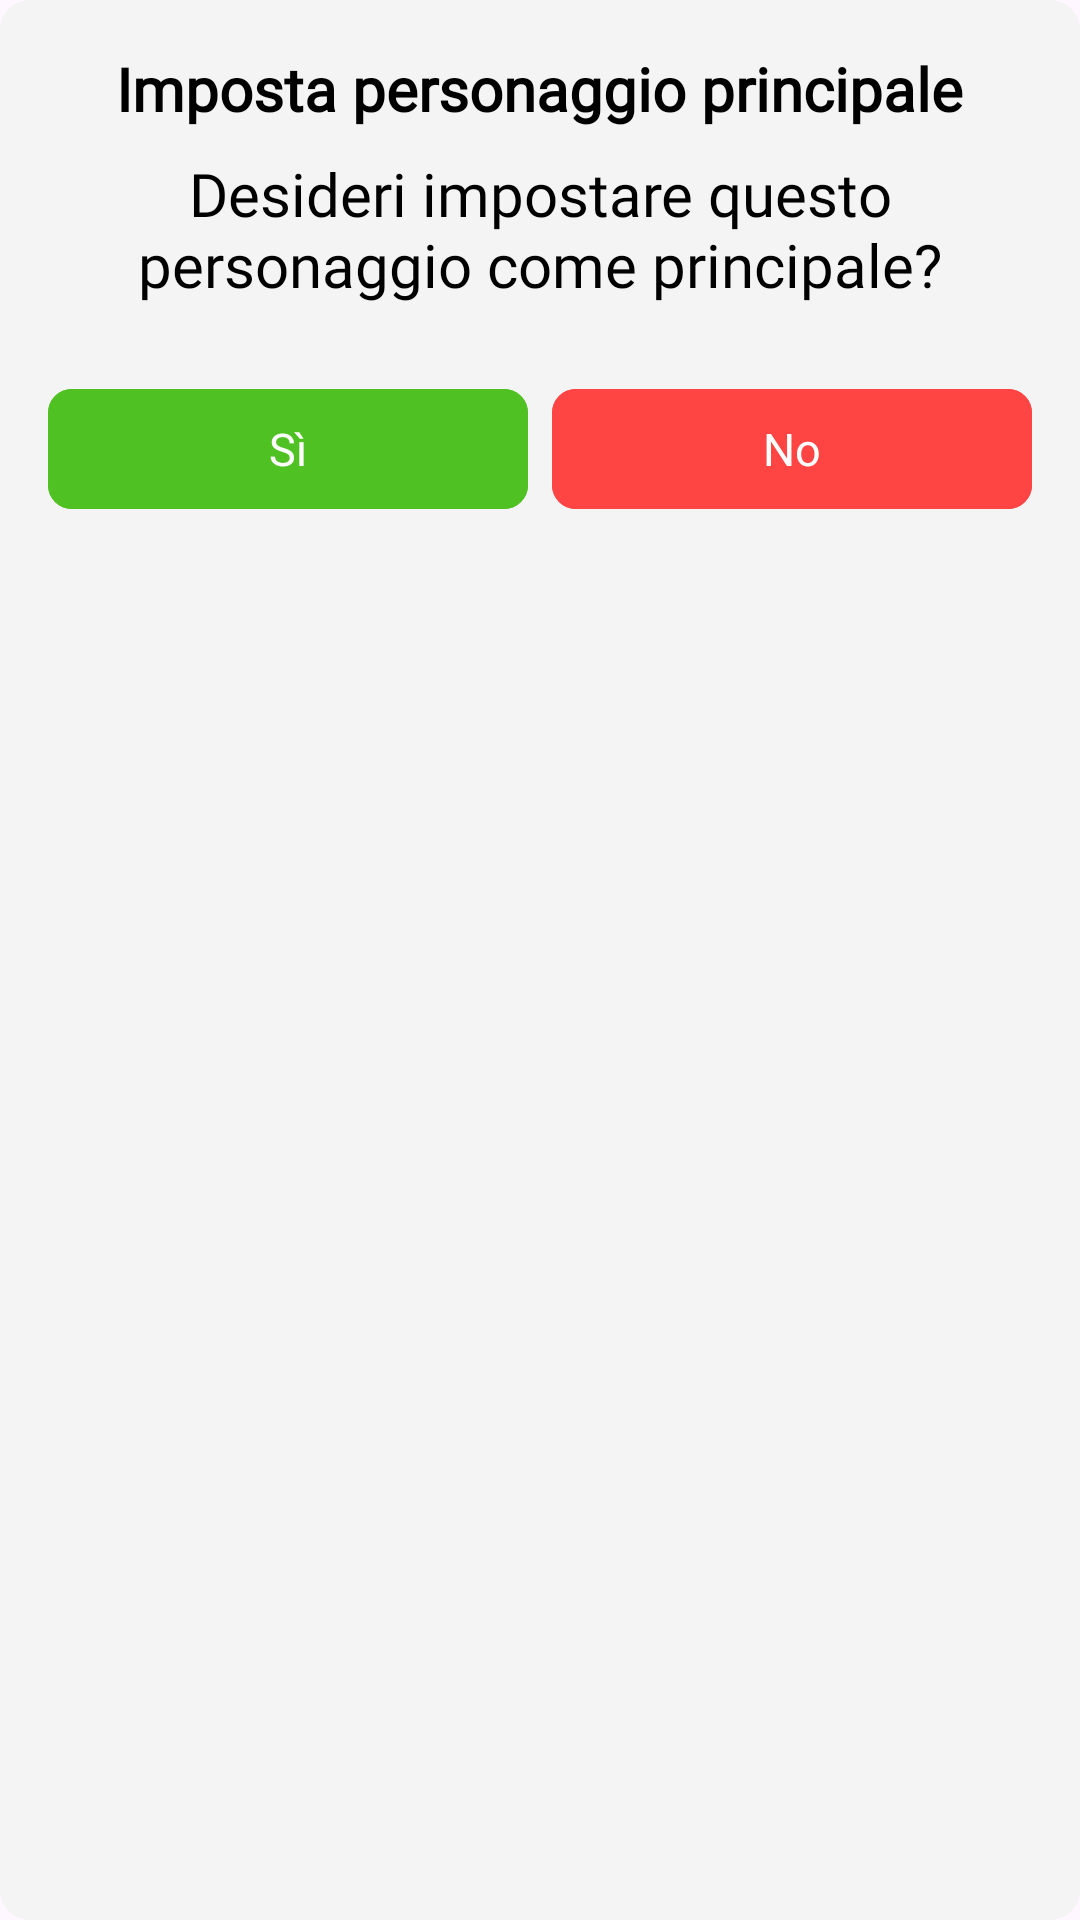

The Android layout XML behind this screen, and the referenced resources:
<!-- AndroidManifest.xml: application theme Theme.Sms2324FF2 -->
<!-- res/layout/set_principal_character_popup.xml -->
<LinearLayout xmlns:android="http://schemas.android.com/apk/res/android"
    android:layout_width="wrap_content"
    android:layout_height="wrap_content"
    xmlns:app="http://schemas.android.com/apk/res-auto"
    android:orientation="vertical"
    android:padding="@dimen/logoutWindowPadding"
    android:background="@drawable/dialog_rounded_corner_orange">

    <TextView
        android:id="@+id/custom_title"
        android:layout_width="wrap_content"
        android:layout_height="wrap_content"
        android:layout_gravity="center"
        android:layout_marginBottom="@dimen/logoutTextTitleMarginBottom"
        android:fontFamily="@font/bubblegum_sans"
        android:text="@string/setPrincipalCharacterTitle"
        android:textAlignment="center"
        android:textColor="@color/black"
        android:textSize="@dimen/popupTextDimension"
        android:textStyle="bold" />

    <TextView
        android:id="@+id/custom_message"
        android:layout_width="wrap_content"
        android:layout_height="wrap_content"
        android:layout_gravity="center"
        android:layout_marginBottom="@dimen/logoutQuestionMarginBottom"
        android:fontFamily="@font/bubblegum_sans"
        android:text="@string/setPrincipalCharacterDescription"
        android:textAlignment="center"
        android:textColor="@color/black"
        android:textSize="@dimen/popupTextDimension" />

    <LinearLayout
        android:layout_width="match_parent"
        android:layout_height="wrap_content"
        android:orientation="horizontal">

        <com.google.android.material.button.MaterialButton
            android:id="@+id/custom_positive_button"
            android:layout_width="0dp"
            android:layout_height="wrap_content"
            android:layout_marginEnd="@dimen/logoutButtonDimension"
            android:layout_weight="1"
            android:fontFamily="@font/bubblegum_sans"
            android:backgroundTint="@color/greenCompleted"
            android:text="@string/yes"
            android:textColor="@color/white"
            android:textSize="@dimen/closeButtonOrContinueButtonMarginTop"
            app:cornerRadius="8dp" />

        <com.google.android.material.button.MaterialButton
            android:id="@+id/custom_negative_button"
            android:layout_width="0dp"
            android:layout_height="wrap_content"
            android:layout_weight="1"
            android:fontFamily="@font/bubblegum_sans"
            android:backgroundTint="@color/red"
            android:text="No"
            android:textColor="@color/white"
            android:textSize="@dimen/closeButtonOrContinueButtonMarginTop"
            app:cornerRadius="8dp" />
    </LinearLayout>

</LinearLayout>
<!-- resources referenced by this layout -->
<resources>
  <color name="black">#000000</color>
  <color name="greenCompleted">#4fc123</color>
  <color name="red">#FF4444</color>
  <color name="white">#FFFFFF</color>
  <dimen name="closeButtonOrContinueButtonMarginTop">15dp</dimen>
  <dimen name="logoutButtonDimension">8dp</dimen>
  <dimen name="logoutQuestionMarginBottom">24dp</dimen>
  <dimen name="logoutTextTitleMarginBottom">8dp</dimen>
  <dimen name="logoutWindowPadding">16dp</dimen>
  <dimen name="popupTextDimension">20dp</dimen>
  <!-- drawable dialog_rounded_corner_orange (drawable) -->
  <layer-list xmlns:android="http://schemas.android.com/apk/res/android">
      <item>
          <shape android:shape="rectangle">
              <corners android:radius="10dp" />
              <solid android:color="@color/colorBottomBar_complementary" />
          </shape>
      </item>
      <item android:right="10dp" android:left="10dp" android:top="10dp" android:bottom="10dp">
          <shape android:shape="rectangle">
              <corners android:radius="10dp" />
              <stroke android:width="1dp" android:color="@android:color/transparent" />
          </shape>
      </item>
  </layer-list>
  <string name="setPrincipalCharacterDescription">Desideri impostare questo personaggio come principale?</string>
  <string name="setPrincipalCharacterTitle">Imposta personaggio principale</string>
  <string name="yes">Sì</string>
  <style name="Theme.Sms2324FF2" parent="Base.Theme.Sms2324FF2" />
  <color name="colorBottomBar_complementary">#f4f4f4</color>
  <style name="Base.Theme.Sms2324FF2" parent="Theme.Material3.DayNight.NoActionBar">
          
          
      </style>
</resources>
